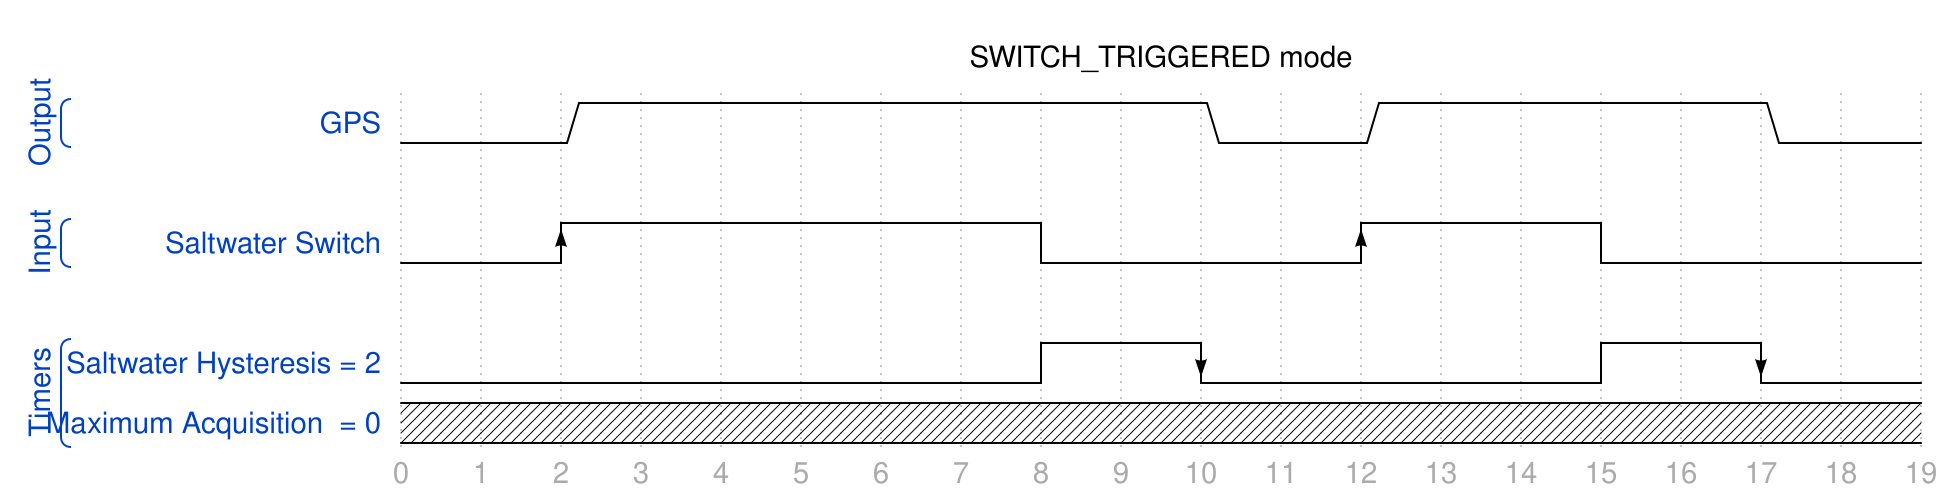

Write the WaveJSON whose rendering is this waveform diagram.

{
head:{
   text:'SWITCH_TRIGGERED mode'
},
signal: [
  ['Output',
  {name: 'GPS',                      wave: '0.1.......0.1....0.'},
  ],
  {},
  ['Input',
  {name: 'Saltwater Switch',         wave: 'L.H.....l...H..l...'},
  ],
  {},
  ['Timers',
  {name: 'Saltwater Hysteresis = 2', wave: 'l.......h.L....h.L.'},
  {name: 'Maximum Acquisition  = 0', wave: 'X..................'},
  ],
],
foot:{
   tick:0
}
}